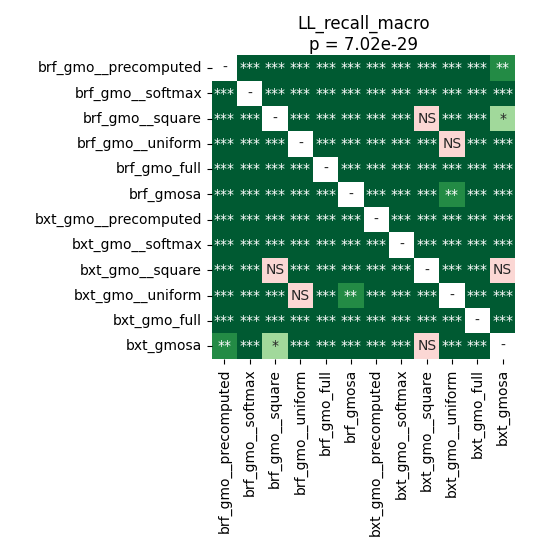

The table this chart was drawn from, first rows:
	brf_gmo__precomputed	brf_gmo__softmax	brf_gmo__square	brf_gmo__uniform	brf_gmo_full	brf_gmosa	bxt_gmo__precomputed	bxt_gmo__softmax	bxt_gmo__square	bxt_gmo__uniform	bxt_gmo_full	bxt_gmosa
brf_gmo__precomputed	1.0	3.5336143092105265e-05	3.5336143092105265e-05	3.5336143092105265e-05	3.5336143092105265e-05	3.5336143092105265e-05	0.0003414	3.5336143092105265e-05	3.5336143092105265e-05	3.5336143092105265e-05	3.5336143092105265e-05	0.00142
brf_gmo__softmax	3.5336143092105265e-05	1.0	3.5336143092105265e-05	3.5336143092105265e-05	3.5336143092105265e-05	3.5336143092105265e-05	3.5336143092105265e-05	3.5336143092105265e-05	3.5336143092105265e-05	3.5336143092105265e-05	3.5336143092105265e-05	3.5336143092105265e-05
brf_gmo__square	3.5336143092105265e-05	3.5336143092105265e-05	1.0	3.5336143092105265e-05	3.5336143092105265e-05	3.5336143092105265e-05	3.5336143092105265e-05	3.5336143092105265e-05	0.2312	0.0006378	3.5336143092105265e-05	0.04048
brf_gmo__uniform	3.5336143092105265e-05	3.5336143092105265e-05	3.5336143092105265e-05	1.0	3.5336143092105265e-05	3.5336143092105265e-05	3.5336143092105265e-05	3.5336143092105265e-05	3.5336143092105265e-05	0.1062	3.5336143092105265e-05	0.0003414
brf_gmo_full	3.5336143092105265e-05	3.5336143092105265e-05	3.5336143092105265e-05	3.5336143092105265e-05	1.0	3.5336143092105265e-05	3.5336143092105265e-05	3.5336143092105265e-05	3.5336143092105265e-05	3.5336143092105265e-05	3.5336143092105265e-05	3.5336143092105265e-05
brf_gmosa	3.5336143092105265e-05	3.5336143092105265e-05	3.5336143092105265e-05	3.5336143092105265e-05	3.5336143092105265e-05	1.0	3.5336143092105265e-05	3.5336143092105265e-05	3.5336143092105265e-05	0.002274	3.5336143092105265e-05	3.5336143092105265e-05
bxt_gmo__precomputed	0.0003414	3.5336143092105265e-05	3.5336143092105265e-05	3.5336143092105265e-05	3.5336143092105265e-05	3.5336143092105265e-05	1.0	3.5336143092105265e-05	3.5336143092105265e-05	3.5336143092105265e-05	3.5336143092105265e-05	3.5336143092105265e-05
bxt_gmo__softmax	3.5336143092105265e-05	3.5336143092105265e-05	3.5336143092105265e-05	3.5336143092105265e-05	3.5336143092105265e-05	3.5336143092105265e-05	3.5336143092105265e-05	1.0	3.5336143092105265e-05	3.5336143092105265e-05	3.5336143092105265e-05	3.5336143092105265e-05
bxt_gmo__square	3.5336143092105265e-05	3.5336143092105265e-05	0.2312	3.5336143092105265e-05	3.5336143092105265e-05	3.5336143092105265e-05	3.5336143092105265e-05	3.5336143092105265e-05	1.0	3.5336143092105265e-05	3.5336143092105265e-05	0.05224
bxt_gmo__uniform	3.5336143092105265e-05	3.5336143092105265e-05	0.0006378	0.1062	3.5336143092105265e-05	0.002274	3.5336143092105265e-05	3.5336143092105265e-05	3.5336143092105265e-05	1.0	3.5336143092105265e-05	3.5336143092105265e-05
bxt_gmo_full	3.5336143092105265e-05	3.5336143092105265e-05	3.5336143092105265e-05	3.5336143092105265e-05	3.5336143092105265e-05	3.5336143092105265e-05	3.5336143092105265e-05	3.5336143092105265e-05	3.5336143092105265e-05	3.5336143092105265e-05	1.0	3.5336143092105265e-05
bxt_gmosa	0.00142	3.5336143092105265e-05	0.04048	0.0003414	3.5336143092105265e-05	3.5336143092105265e-05	3.5336143092105265e-05	3.5336143092105265e-05	0.05224	3.5336143092105265e-05	3.5336143092105265e-05	1.0
